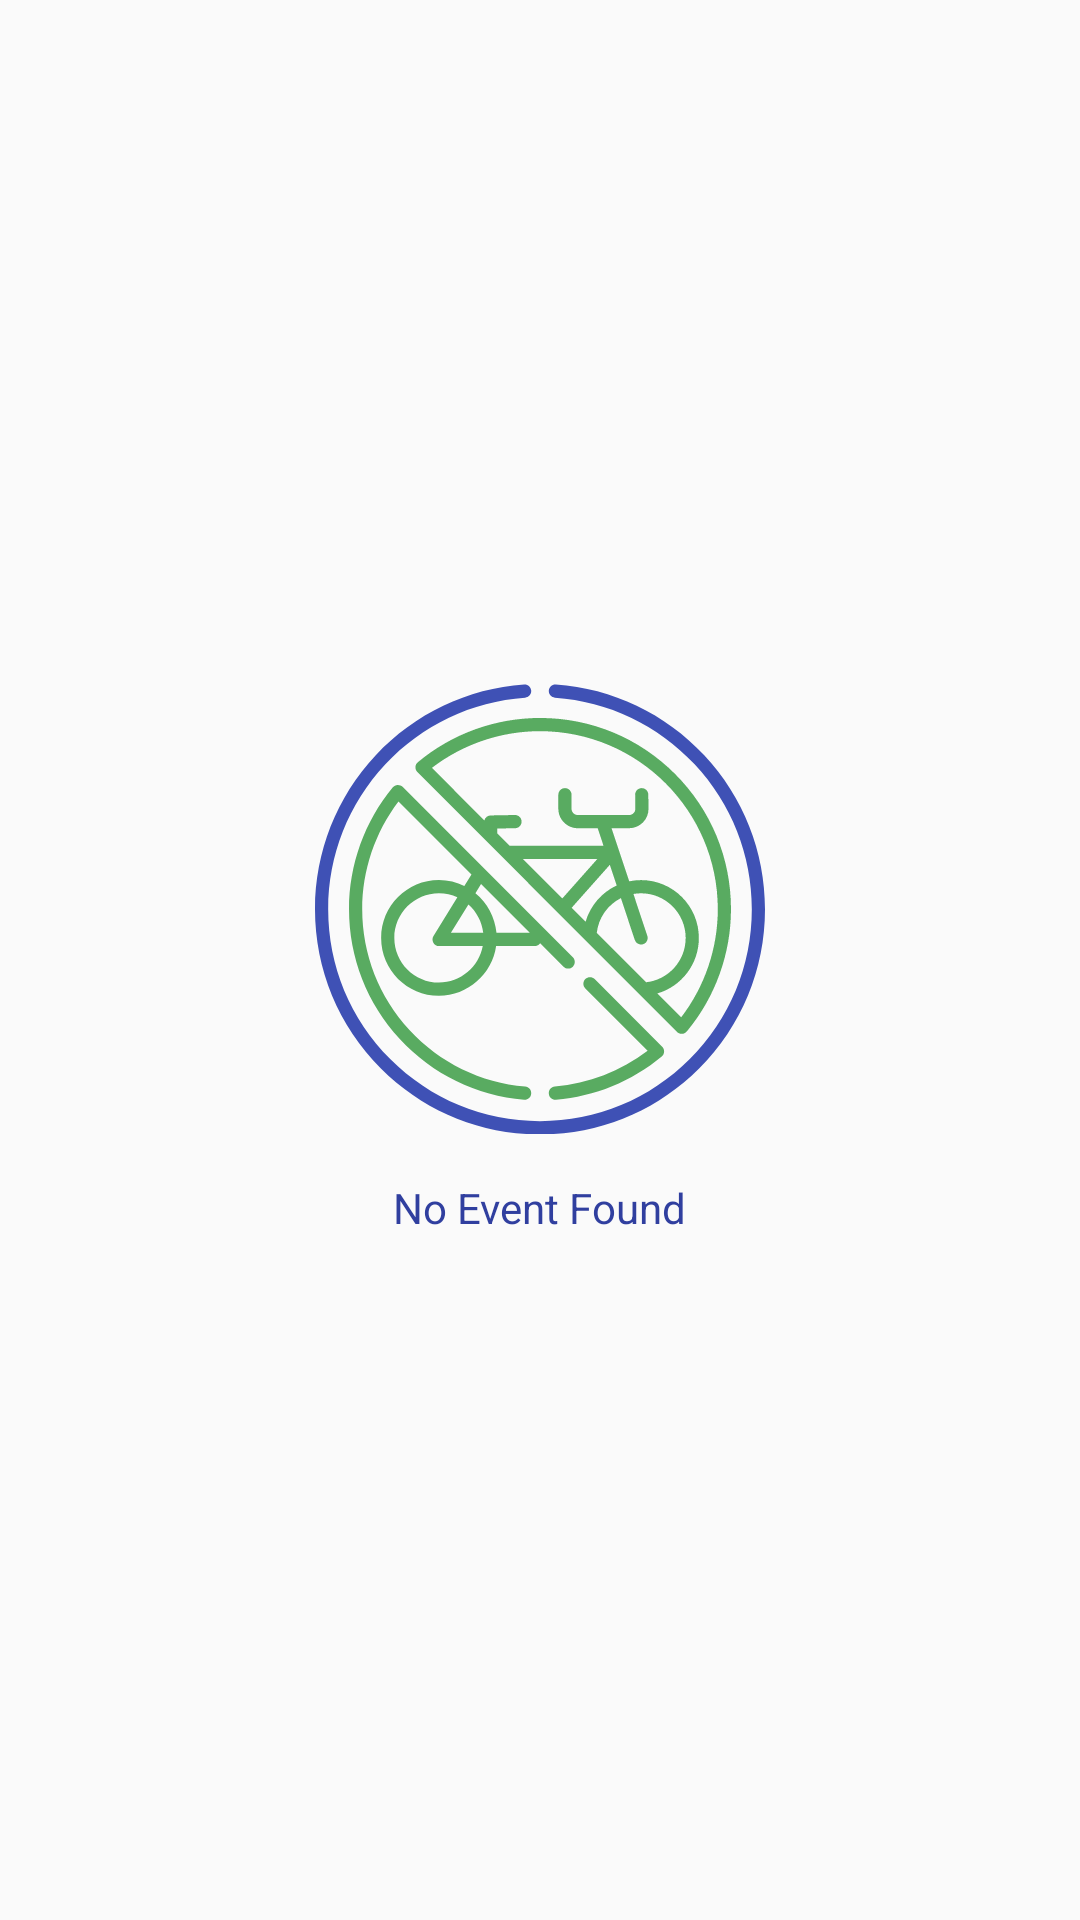

Here is an Android app screen rendered from its layout file. Give the layout XML and the strings, colors and styles it references.
<!-- AndroidManifest.xml: application theme AppTheme -->
<!-- res/layout/no_event_found.xml -->
<?xml version="1.0" encoding="utf-8"?>
<LinearLayout xmlns:android="http://schemas.android.com/apk/res/android"
    android:layout_width="match_parent"
    android:layout_height="match_parent"
    android:gravity="center"
    android:orientation="vertical">

    <ImageView
        android:contentDescription="@string/no_event_found_content_image_description"
        android:layout_width="150dp"
        android:layout_height="150dp"
        android:scaleType="centerCrop"
        android:src="@drawable/ic_no_event_found" />

    <TextView
        android:layout_width="wrap_content"
        android:layout_marginTop="15dp"
        android:layout_height="wrap_content"
        android:textColor="@color/colorPrimaryDark"
        android:text="@string/no_event_found" />

</LinearLayout>
<!-- resources referenced by this layout -->
<resources>
  <color name="colorPrimaryDark">#303F9F</color>
  <!-- drawable ic_no_event_found: vector/xml drawable (drawable, 4929 chars, omitted) -->
  <string name="no_event_found">No Event Found</string>
  <string name="no_event_found_content_image_description">No Event Found</string>
  <style name="AppTheme" parent="Theme.AppCompat.Light.DarkActionBar">
          
          <item name="colorPrimary">@color/colorPrimary</item>
          <item name="colorPrimaryDark">@color/colorPrimaryDark</item>
          <item name="colorAccent">@color/colorAccent</item>
      </style>
  <color name="colorPrimary">#3F51B5</color>
  <color name="colorAccent">#59AB61</color>
</resources>
